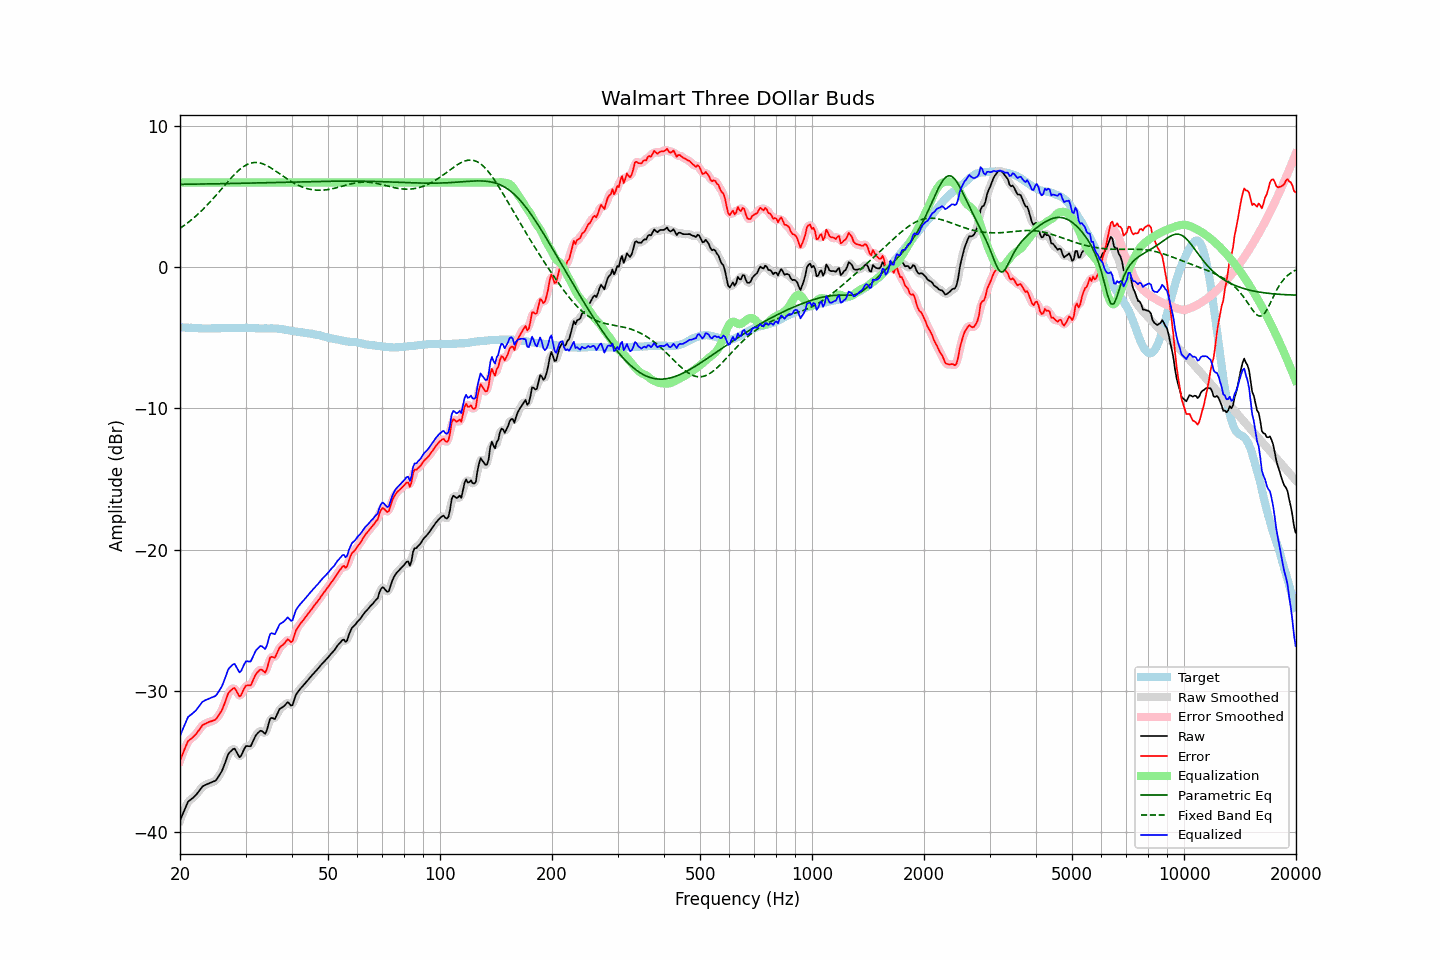

Data behind this chart, as committed beside it:
frequency, raw, error, smoothed, error_smoothed, equalization, parametric_eq, fixed_band_eq, equalized_raw, equalized_smoothed, target
20.00, -39.18, -34.93, -39.20, -34.96, 6.00, 5.87, 2.75, -33.18, -33.20, -4.24
20.20, -38.91, -34.65, -38.89, -34.64, 6.00, 5.87, 2.83, -32.91, -32.89, -4.25
20.40, -38.64, -34.37, -38.61, -34.35, 6.00, 5.87, 2.91, -32.64, -32.61, -4.26
20.61, -38.37, -34.11, -38.35, -34.08, 6.00, 5.87, 2.99, -32.37, -32.35, -4.26
20.81, -38.10, -33.81, -38.10, -33.82, 6.00, 5.87, 3.08, -32.10, -32.10, -4.28
21.02, -37.85, -33.56, -37.89, -33.61, 6.00, 5.88, 3.16, -31.85, -31.89, -4.28
21.23, -37.76, -33.46, -37.75, -33.46, 6.00, 5.88, 3.25, -31.76, -31.75, -4.29
21.44, -37.67, -33.38, -37.65, -33.37, 6.00, 5.88, 3.35, -31.67, -31.65, -4.28
21.66, -37.58, -33.29, -37.58, -33.28, 6.00, 5.88, 3.44, -31.58, -31.58, -4.29
21.87, -37.48, -33.17, -37.48, -33.17, 6.00, 5.88, 3.54, -31.48, -31.48, -4.30
22.09, -37.37, -33.05, -37.36, -33.05, 6.00, 5.88, 3.64, -31.37, -31.36, -4.31
22.31, -37.22, -32.90, -37.22, -32.90, 6.00, 5.89, 3.74, -31.22, -31.22, -4.31
22.54, -37.07, -32.75, -37.06, -32.74, 6.00, 5.89, 3.85, -31.07, -31.06, -4.32
22.76, -36.92, -32.59, -36.91, -32.59, 6.00, 5.89, 3.96, -30.92, -30.91, -4.32
22.99, -36.77, -32.43, -36.79, -32.46, 6.00, 5.89, 4.07, -30.77, -30.79, -4.33
23.22, -36.71, -32.36, -36.70, -32.37, 6.00, 5.89, 4.18, -30.71, -30.70, -4.34
23.45, -36.65, -32.31, -36.64, -32.30, 6.00, 5.89, 4.29, -30.65, -30.64, -4.33
23.69, -36.60, -32.26, -36.60, -32.25, 6.00, 5.90, 4.41, -30.60, -30.60, -4.34
23.92, -36.55, -32.20, -36.55, -32.21, 6.00, 5.90, 4.53, -30.55, -30.55, -4.34
24.16, -36.50, -32.16, -36.50, -32.17, 6.00, 5.90, 4.66, -30.50, -30.50, -4.33
24.40, -36.46, -32.13, -36.46, -32.14, 6.00, 5.90, 4.78, -30.46, -30.46, -4.32
24.65, -36.41, -32.09, -36.42, -32.10, 6.00, 5.90, 4.91, -30.41, -30.42, -4.32
24.89, -36.37, -32.04, -36.34, -32.02, 6.00, 5.91, 5.04, -30.37, -30.34, -4.32
25.14, -36.24, -31.91, -36.22, -31.90, 6.00, 5.91, 5.17, -30.24, -30.22, -4.32
25.39, -36.06, -31.73, -36.07, -31.75, 6.00, 5.91, 5.30, -30.06, -30.07, -4.32
25.65, -35.87, -31.55, -35.88, -31.56, 6.00, 5.91, 5.43, -29.87, -29.88, -4.32
25.91, -35.69, -31.38, -35.67, -31.35, 6.00, 5.91, 5.57, -29.69, -29.67, -4.31
26.16, -35.41, -31.11, -35.41, -31.10, 6.00, 5.92, 5.70, -29.41, -29.41, -4.30
26.43, -35.11, -30.81, -35.10, -30.80, 6.00, 5.92, 5.83, -29.11, -29.10, -4.30
26.69, -34.79, -30.48, -34.79, -30.48, 6.00, 5.92, 5.96, -28.79, -28.79, -4.30
26.96, -34.48, -30.18, -34.53, -30.22, 6.00, 5.92, 6.10, -28.48, -28.53, -4.30
27.23, -34.34, -30.04, -34.34, -30.03, 6.00, 5.93, 6.22, -28.34, -28.34, -4.30
27.50, -34.24, -29.94, -34.19, -29.89, 6.00, 5.93, 6.35, -28.24, -28.19, -4.30
27.77, -34.13, -29.83, -34.13, -29.84, 6.00, 5.93, 6.47, -28.13, -28.13, -4.29
28.05, -34.09, -29.80, -34.16, -29.86, 6.00, 5.93, 6.59, -28.09, -28.16, -4.29
28.33, -34.29, -29.99, -34.30, -30.00, 6.00, 5.94, 6.70, -28.29, -28.30, -4.30
28.62, -34.50, -30.19, -34.50, -30.20, 6.00, 5.94, 6.81, -28.50, -28.50, -4.30
28.90, -34.70, -30.40, -34.62, -30.32, 6.00, 5.94, 6.91, -28.70, -28.62, -4.29
29.19, -34.60, -30.30, -34.56, -30.27, 6.00, 5.94, 7.00, -28.60, -28.56, -4.29
29.48, -34.35, -30.05, -34.36, -30.07, 6.00, 5.94, 7.08, -28.35, -28.36, -4.29
29.78, -34.10, -29.81, -34.12, -29.83, 6.00, 5.95, 7.16, -28.10, -28.12, -4.29
30.08, -33.91, -29.63, -33.96, -29.67, 6.00, 5.95, 7.23, -27.91, -27.96, -4.28
30.38, -33.91, -29.61, -33.92, -29.63, 6.00, 5.95, 7.29, -27.91, -27.92, -4.29
30.68, -33.92, -29.61, -33.91, -29.61, 6.00, 5.95, 7.33, -27.92, -27.91, -4.30
30.99, -33.92, -29.61, -33.85, -29.54, 6.00, 5.96, 7.37, -27.92, -27.85, -4.30
31.30, -33.68, -29.37, -33.68, -29.37, 6.00, 5.96, 7.39, -27.68, -27.68, -4.31
31.61, -33.43, -29.12, -33.45, -29.13, 6.00, 5.96, 7.41, -27.43, -27.45, -4.31
31.93, -33.18, -28.86, -33.21, -28.89, 6.00, 5.97, 7.42, -27.18, -27.21, -4.32
32.24, -33.04, -28.71, -33.03, -28.70, 6.00, 5.97, 7.41, -27.04, -27.03, -4.32
32.57, -32.93, -28.60, -32.90, -28.57, 6.00, 5.97, 7.40, -26.93, -26.90, -4.33
32.89, -32.82, -28.48, -32.85, -28.52, 6.00, 5.97, 7.38, -26.82, -26.85, -4.33
33.22, -32.85, -28.52, -32.89, -28.56, 6.00, 5.98, 7.34, -26.85, -26.89, -4.33
33.55, -32.94, -28.61, -32.96, -28.63, 6.00, 5.98, 7.30, -26.94, -26.96, -4.33
33.89, -33.04, -28.71, -32.94, -28.61, 6.00, 5.98, 7.25, -27.04, -26.94, -4.32
34.23, -32.80, -28.47, -32.73, -28.40, 6.00, 5.98, 7.20, -26.80, -26.73, -4.33
34.57, -32.39, -28.05, -32.40, -28.07, 6.00, 5.99, 7.14, -26.39, -26.40, -4.33
34.92, -31.98, -27.65, -32.09, -27.76, 6.00, 5.99, 7.07, -25.98, -26.09, -4.33
35.27, -31.91, -27.59, -31.95, -27.62, 6.00, 5.99, 7.00, -25.91, -25.95, -4.32
35.62, -31.95, -27.61, -31.93, -27.60, 6.00, 6.00, 6.93, -25.95, -25.93, -4.33
35.97, -32.00, -27.66, -31.90, -27.56, 6.00, 6.00, 6.85, -26.00, -25.90, -4.33
... 635 more rows
